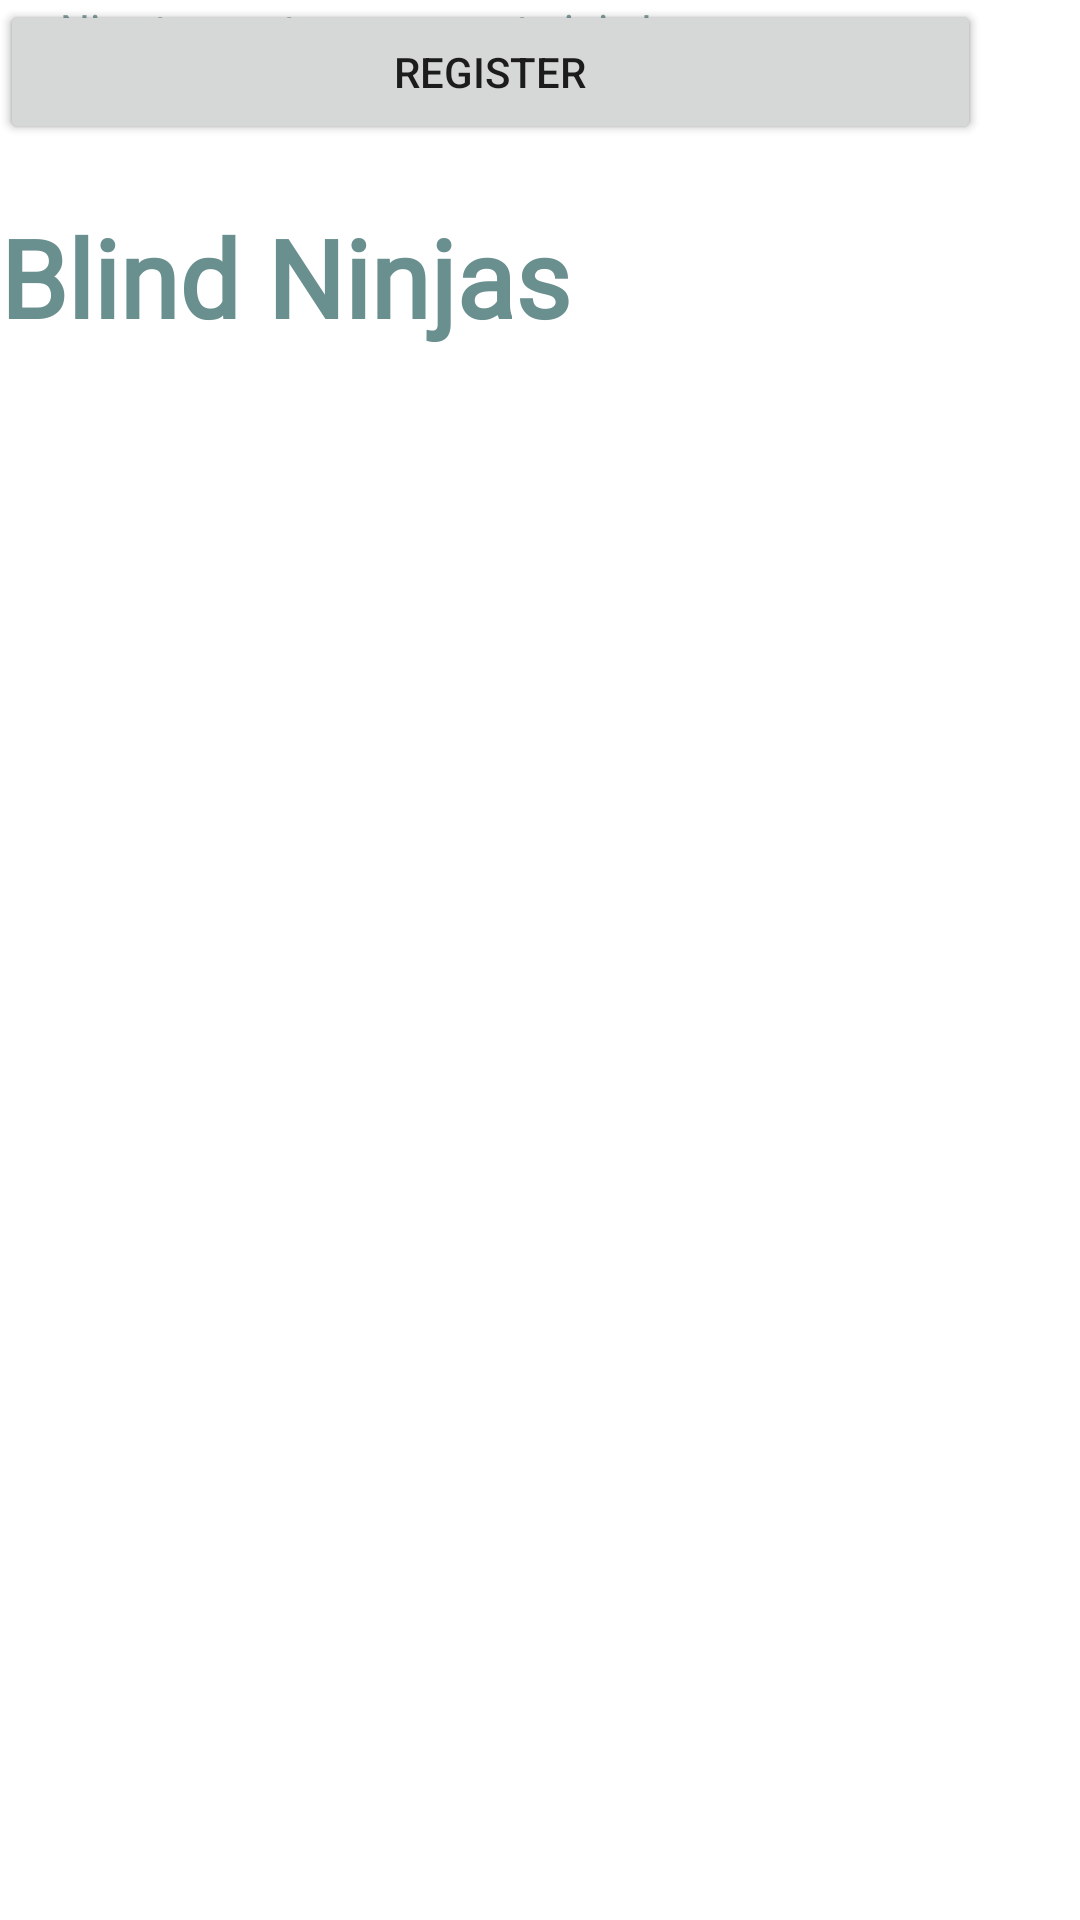

Reconstruct the res/layout file that produces this screen, plus the resources it refers to.
<!-- AndroidManifest.xml: application theme Theme.SocialMediaProject -->
<!-- res/layout/activity_main.xml -->
<?xml version="1.0" encoding="utf-8"?>
<androidx.constraintlayout.widget.ConstraintLayout xmlns:android="http://schemas.android.com/apk/res/android"
    xmlns:app="http://schemas.android.com/apk/res-auto"
    xmlns:tools="http://schemas.android.com/tools"
    android:id="@+id/container"
    android:layout_width="match_parent"
    android:layout_height="match_parent"

    android:background="@drawable/backg"

  >

    <TextView
        android:id="@+id/tv_started_title"
        android:layout_width="385dp"
        android:layout_height="100dp"
        android:layout_marginTop="68dp"
        android:fontFamily="@font/montserrat"
        android:text="@string/started_title"
        android:textColor="#698F8F"
        android:textSize="36sp"
        android:textStyle="bold"
        app:layout_constraintEnd_toEndOf="parent"
        app:layout_constraintHorizontal_bias="0.0"
        app:layout_constraintStart_toStartOf="parent"
        app:layout_constraintTop_toTopOf="parent" />

    <TextView
        android:id="@+id/tv_started_sub_title"
        android:layout_width="match_parent"
        android:layout_height="wrap_content"
        android:layout_margin="20sp"
        android:fontFamily="@font/montserrat"
        android:text="@string/started_sub_title"
        android:textColor="#86A1A1"
        android:textSize="14sp"
        tools:ignore="MissingConstraints"
        tools:layout_editor_absoluteX="16dp"
        tools:layout_editor_absoluteY="175dp" />


    <androidx.appcompat.widget.AppCompatButton
        android:id="@+id/bt_login"
        android:layout_width="327dp"
        android:layout_height="48dp"
        android:text="@string/btn_login"
        tools:ignore="MissingConstraints"
        tools:layout_editor_absoluteX="42dp"
        tools:layout_editor_absoluteY="346dp" />

    <androidx.appcompat.widget.AppCompatButton
        android:id="@+id/bt_Register"
        android:layout_width="327dp"
        android:layout_height="48dp"
        android:text="@string/btn_register"
        tools:ignore="MissingConstraints"
        tools:layout_editor_absoluteX="42dp"
        tools:layout_editor_absoluteY="389dp" />


</androidx.constraintlayout.widget.ConstraintLayout>
<!-- resources referenced by this layout -->
<resources>
  <string name="btn_login">Login</string>
  <string name="btn_register">REGISTER</string>
  <string name="started_sub_title">Nice to meet you , come to join !</string>
  <string name="started_title">Blind Ninjas</string>
  <style name="Theme.SocialMediaProject" parent="Theme.MaterialComponents.DayNight.DarkActionBar">
          
          <item name="colorPrimary">#98B6B6</item>
          <item name="colorPrimaryVariant">@color/primaryLightColor</item>
          <item name="colorOnPrimary">@color/white</item>
          
          <item name="colorSecondary">@color/teal_200</item>
          <item name="colorSecondaryVariant">@color/teal_700</item>
          <item name="colorOnSecondary">@color/black</item>
          
          <item name="android:statusBarColor">?attr/colorPrimaryVariant</item>
          
      </style>
  <color name="primaryLightColor">#a9ffff</color>
  <color name="white">#FFFFFFFF</color>
  <color name="teal_200">#FF03DAC5</color>
  <color name="teal_700">#FF018786</color>
  <color name="black">#FF000000</color>
</resources>
